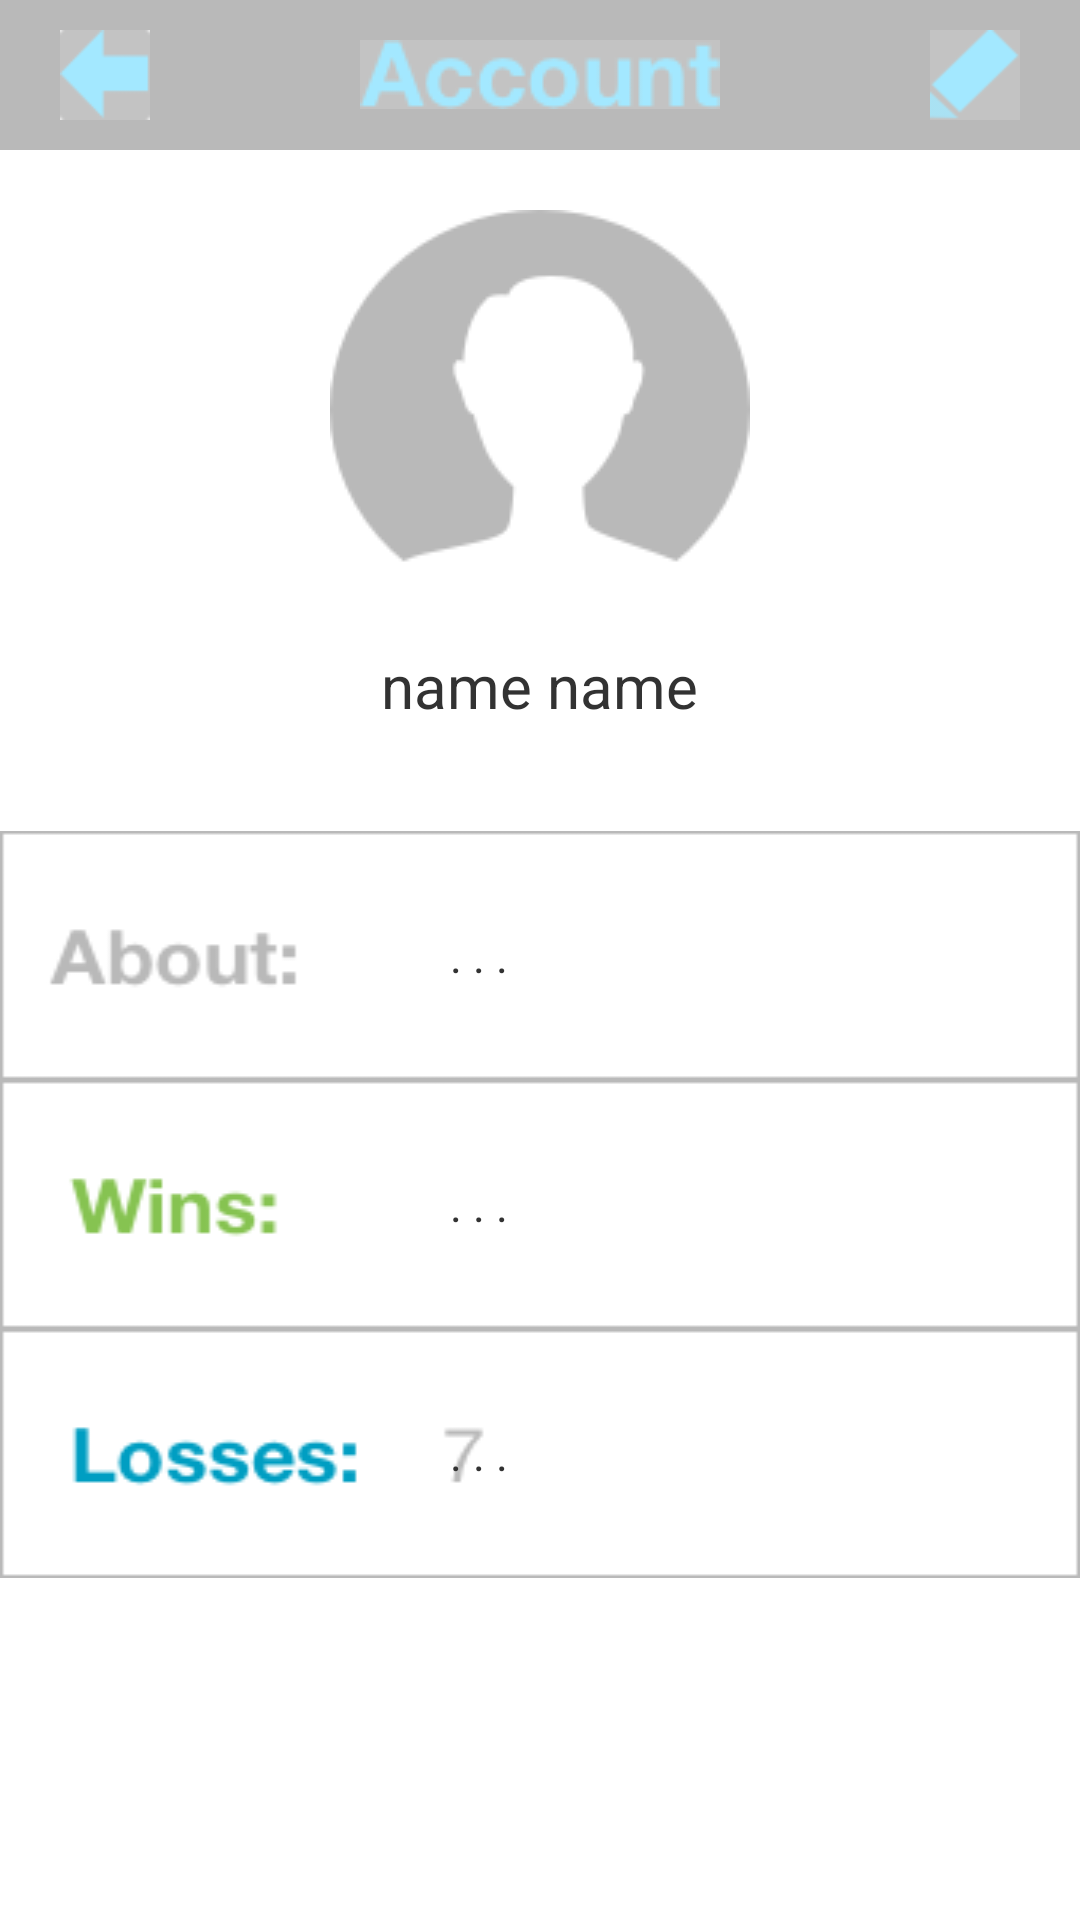

Produce the Android XML layout that renders to this screen, including the resource entries it uses.
<!-- AndroidManifest.xml: application theme AppTheme -->
<!-- res/layout/activity_account_screen_.xml -->
<LinearLayout xmlns:android="http://schemas.android.com/apk/res/android"
    xmlns:tools="http://schemas.android.com/tools" android:layout_width="match_parent"
    android:layout_height="match_parent"
    tools:context="com.example.superseeker.AccountScreen_Activity"
    android:orientation="vertical">

    <FrameLayout
        android:layout_width="fill_parent"
        android:layout_height="50dp"
        android:background="@drawable/top_bar">

        <ImageView
            android:layout_width="wrap_content"
            android:layout_height="wrap_content"
            android:id="@+id/topText"
            android:background="@drawable/account_text"
            android:layout_gravity="center" />

        <ImageButton
            android:layout_width="30dp"
            android:layout_height="30dp"
            android:id="@+id/backButton"
            android:background="@drawable/back_arrow_button"
            android:layout_gravity="center_vertical|left"
            android:layout_marginLeft="20dp" />

        <ImageButton
            android:layout_width="30dp"
            android:layout_height="30dp"
            android:id="@+id/editButton"
            android:background="@drawable/edit_button"
            android:layout_gravity="center_vertical|right"
            android:layout_marginRight="20dp" />
    </FrameLayout>

    <ScrollView
        android:layout_width="fill_parent"
        android:layout_height="fill_parent"
        android:id="@+id/scrollView" >

        <LinearLayout
            android:orientation="vertical"
            android:layout_width="fill_parent"
            android:layout_height="fill_parent">

            <ImageView
                android:layout_width="wrap_content"
                android:layout_height="wrap_content"
                android:id="@+id/friendIcon"
                android:background="@drawable/big_face"
                android:layout_marginTop="20dp"
                android:layout_gravity="center_horizontal" />

            <TextView
                android:layout_width="wrap_content"
                android:layout_height="wrap_content"
                android:text="name name"
                android:id="@+id/nameText"
                android:layout_marginTop="5dp"
                android:textSize="20dp"
                android:layout_gravity="center_horizontal" />

            <FrameLayout
                android:layout_width="fill_parent"
                android:layout_height="fill_parent"
                android:background="@drawable/about_bar"
                android:layout_marginTop="35dp">

                <TextView
                    android:layout_width="200dp"
                    android:layout_height="wrap_content"
                    android:text=". . ."
                    android:id="@+id/aboutText"
                    android:layout_marginRight="10dp"
                    android:layout_gravity="center_vertical|right"
                    android:textSize="15dp" />
            </FrameLayout>

            <FrameLayout
                android:layout_width="fill_parent"
                android:layout_height="fill_parent"
                android:background="@drawable/wins_bar">

                <TextView
                    android:layout_width="200dp"
                    android:layout_height="wrap_content"
                    android:text=". . ."
                    android:id="@+id/winsText"
                    android:layout_marginRight="10dp"
                    android:layout_gravity="center_vertical|right"
                    android:textSize="15dp" />
            </FrameLayout>

            <FrameLayout
                android:layout_width="fill_parent"
                android:layout_height="fill_parent"
                android:background="@drawable/losses_bar">

                <TextView
                    android:layout_width="200dp"
                    android:layout_height="wrap_content"
                    android:text=". . ."
                    android:id="@+id/lossesText"
                    android:layout_marginRight="10dp"
                    android:layout_gravity="center_vertical|right"
                    android:textSize="15dp" />
            </FrameLayout>

        </LinearLayout>
    </ScrollView>

</LinearLayout>
<!-- resources referenced by this layout -->
<resources>
  <!-- drawable about_bar: png bitmap (drawable, 3096 bytes) -->
  <!-- drawable account_text: png bitmap (drawable, 3908 bytes) -->
  <!-- drawable back_arrow_button: png bitmap (drawable, 1836 bytes) -->
  <!-- drawable big_face: png bitmap (drawable, 5753 bytes) -->
  <!-- drawable edit_button: png bitmap (drawable, 2386 bytes) -->
  <!-- drawable losses_bar: png bitmap (drawable, 3989 bytes) -->
  <!-- drawable top_bar: png bitmap (drawable, 1537 bytes) -->
  <!-- drawable wins_bar: png bitmap (drawable, 3248 bytes) -->
  <style name="AppTheme" parent="android:Theme.Light.NoTitleBar.Fullscreen" />
</resources>
